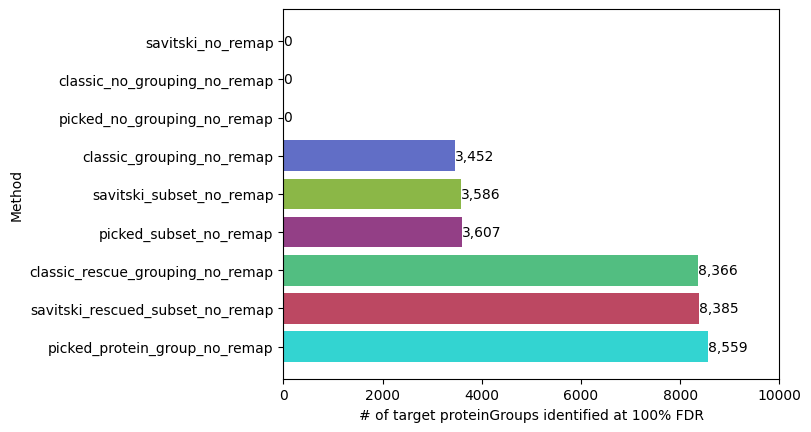

The table this chart was drawn from, first rows:
Filename, Method, Num_Raw_Files, Num_Results
proteinGroups_picked_protein_group_no_re…, picked_protein_group_no_remap, 128, 6740
proteinGroups_classic_grouping_no_remap_…, classic_grouping_no_remap, 16, 4970
proteinGroups_savitski_subset_no_remap_1…, savitski_subset_no_remap, 1, 3953
proteinGroups_classic_rescue_grouping_no…, classic_rescue_grouping_no_remap, 8192, 8378
proteinGroups_picked_no_grouping_no_rema…, picked_no_grouping_no_remap, 16384, 0
proteinGroups_picked_subset_no_remap_512…, picked_subset_no_remap, 512, 6585
proteinGroups_picked_protein_group_no_re…, picked_protein_group_no_remap, 64, 6442
proteinGroups_classic_no_grouping_no_rem…, classic_no_grouping_no_remap, 512, 0
proteinGroups_picked_no_grouping_no_rema…, picked_no_grouping_no_remap, 16, 0
proteinGroups_picked_subset_no_remap_128…, picked_subset_no_remap, 128, 6461
proteinGroups_picked_subset_no_remap_16.…, picked_subset_no_remap, 16, 5009
proteinGroups_classic_no_grouping_no_rem…, classic_no_grouping_no_remap, 128, 0
proteinGroups_savitski_subset_no_remap_2…, savitski_subset_no_remap, 2, 4287
proteinGroups_savitski_rescued_subset_no…, savitski_rescued_subset_no_remap, 64, 6381
proteinGroups_picked_protein_group_no_re…, picked_protein_group_no_remap, 512, 7492
proteinGroups_classic_rescue_grouping_no…, classic_rescue_grouping_no_remap, 16384, 8379
proteinGroups_picked_protein_group_no_re…, picked_protein_group_no_remap, 4, 4640
proteinGroups_picked_subset_no_remap_4.c…, picked_subset_no_remap, 4, 4632
proteinGroups_picked_no_grouping_no_rema…, picked_no_grouping_no_remap, 512, 0
proteinGroups_picked_subset_no_remap_204…, picked_subset_no_remap, 2048, 5653
proteinGroups_classic_rescue_grouping_no…, classic_rescue_grouping_no_remap, 32, 5724
proteinGroups_classic_grouping_no_remap_…, classic_grouping_no_remap, 2048, 5533
proteinGroups_picked_no_grouping_no_rema…, picked_no_grouping_no_remap, 22796, 0
proteinGroups_classic_grouping_no_remap_…, classic_grouping_no_remap, 1024, 6088
proteinGroups_picked_protein_group_no_re…, picked_protein_group_no_remap, 8192, 8547
proteinGroups_picked_protein_group_no_re…, picked_protein_group_no_remap, 1, 3959
proteinGroups_picked_subset_no_remap_102…, picked_subset_no_remap, 1024, 6234
proteinGroups_picked_subset_no_remap_1.c…, picked_subset_no_remap, 1, 3964
proteinGroups_savitski_rescued_subset_no…, savitski_rescued_subset_no_remap, 512, 7426
proteinGroups_savitski_subset_no_remap_6…, savitski_subset_no_remap, 64, 6218
proteinGroups_picked_no_grouping_no_rema…, picked_no_grouping_no_remap, 8192, 0
proteinGroups_classic_no_grouping_no_rem…, classic_no_grouping_no_remap, 1024, 0
proteinGroups_savitski_subset_no_remap_2…, savitski_subset_no_remap, 256, 6514
proteinGroups_classic_no_grouping_no_rem…, classic_no_grouping_no_remap, 8, 0
proteinGroups_savitski_rescued_subset_no…, savitski_rescued_subset_no_remap, 128, 6669
proteinGroups_classic_no_grouping_no_rem…, classic_no_grouping_no_remap, 16, 0
proteinGroups_savitski_subset_no_remap_4…, savitski_subset_no_remap, 4, 4600
proteinGroups_picked_no_grouping_no_rema…, picked_no_grouping_no_remap, 128, 0
proteinGroups_classic_rescue_grouping_no…, classic_rescue_grouping_no_remap, 22796, 8366
proteinGroups_picked_protein_group_no_re…, picked_protein_group_no_remap, 2, 4288
proteinGroups_savitski_subset_no_remap_4…, savitski_subset_no_remap, 4096, 4826
proteinGroups_classic_no_grouping_no_rem…, classic_no_grouping_no_remap, 2048, 0
proteinGroups_picked_subset_no_remap_2.c…, picked_subset_no_remap, 2, 4299
proteinGroups_picked_no_grouping_no_rema…, picked_no_grouping_no_remap, 4096, 0
proteinGroups_classic_rescue_grouping_no…, classic_rescue_grouping_no_remap, 2, 4254
proteinGroups_savitski_rescued_subset_no…, savitski_rescued_subset_no_remap, 2, 4275
proteinGroups_picked_protein_group_no_re…, picked_protein_group_no_remap, 4096, 8446
proteinGroups_picked_subset_no_remap_163…, picked_subset_no_remap, 16384, 3701
proteinGroups_classic_no_grouping_no_rem…, classic_no_grouping_no_remap, 64, 0
proteinGroups_savitski_no_remap_4.csv, savitski_no_remap, 4, 0
proteinGroups_classic_no_grouping_no_rem…, classic_no_grouping_no_remap, 16384, 0
proteinGroups_classic_grouping_no_remap_…, classic_grouping_no_remap, 128, 6354
proteinGroups_picked_protein_group_no_re…, picked_protein_group_no_remap, 22796, 8559
proteinGroups_classic_grouping_no_remap_…, classic_grouping_no_remap, 512, 6478
proteinGroups_savitski_subset_no_remap_8…, savitski_subset_no_remap, 8192, 4183
proteinGroups_classic_rescue_grouping_no…, classic_rescue_grouping_no_remap, 1, 3931
proteinGroups_savitski_rescued_subset_no…, savitski_rescued_subset_no_remap, 1, 3947
proteinGroups_savitski_rescued_subset_no…, savitski_rescued_subset_no_remap, 1024, 7664
proteinGroups_savitski_rescued_subset_no…, savitski_rescued_subset_no_remap, 2048, 8124
proteinGroups_classic_grouping_no_remap_…, classic_grouping_no_remap, 4, 4577
... 84 more rows
